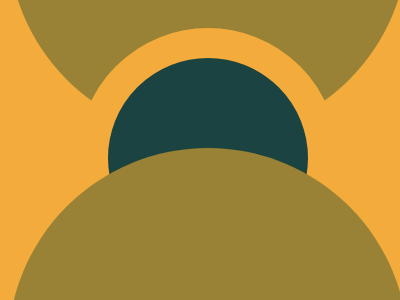

Recreate this image using only HTML and CSS.

<div class="a"></div>
<div class="b"></div>
<div class="a d"></div>
<style>
  body{
    background:#F3AC3C;
  }
  .a{
    width:400;
    height:400;
    background:#998235;
    border-radius:50%;
    margin-top:-270
  }
  .b{
    width:200;
    height:200;
    background:#1A4341;
    border-radius:50%;
    margin-top:-110;
    margin-left:70;
    border:30px solid #F3AC3C;
  }
  .d{
    margin-top:-140
  }
</style>
